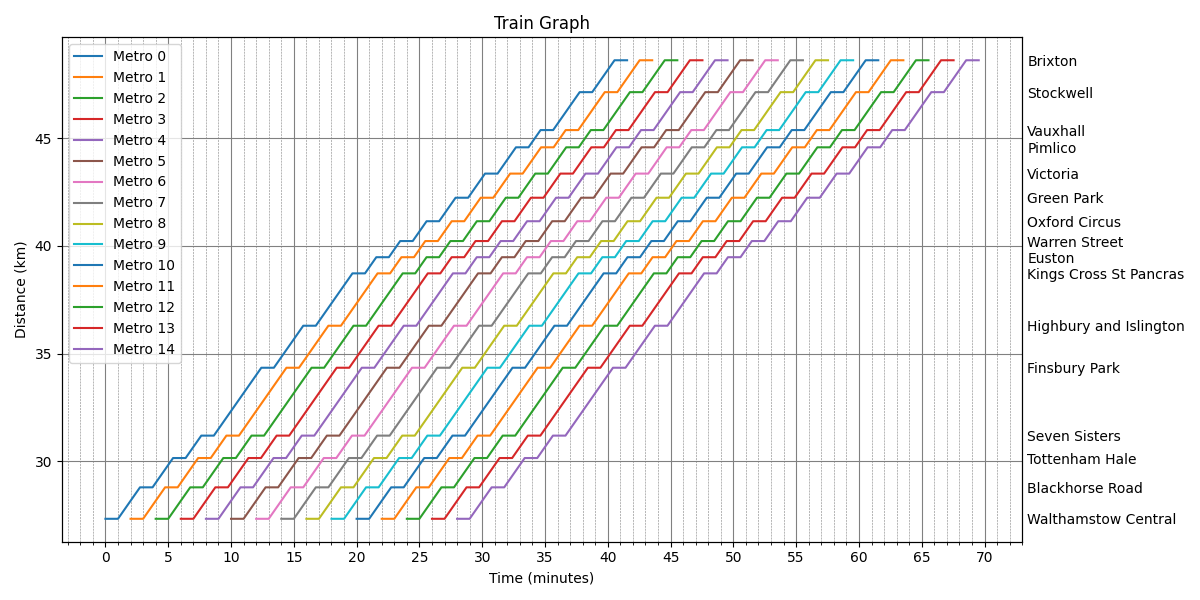

The table this chart was drawn from, first rows:
Train, Time, Distance
Metro 0, 0.0, 27
Metro 0, 0.0, 27
Metro 0, 1.0, 27
Metro 0, 2.75, 29
Metro 0, 3.75, 29
Metro 0, 5.38, 30
Metro 0, 6.38, 30
Metro 0, 7.63, 31
Metro 0, 8.63, 31
Metro 0, 12.41, 34
Metro 0, 13.41, 34
Metro 0, 15.75, 36
Metro 0, 16.75, 36
Metro 0, 19.67, 39
Metro 0, 20.67, 39
Metro 0, 21.57, 39
Metro 0, 22.57, 39
Metro 0, 23.47, 40
Metro 0, 24.47, 40
Metro 0, 25.57, 41
Metro 0, 26.57, 41
Metro 0, 27.88, 42
Metro 0, 28.88, 42
Metro 0, 30.22, 43
Metro 0, 31.22, 43
Metro 0, 32.69, 45
Metro 0, 33.69, 45
Metro 0, 34.65, 45
Metro 0, 35.65, 45
Metro 0, 37.76, 47
Metro 0, 38.76, 47
Metro 0, 40.54, 49
Metro 0, 41.54, 49
Metro 1, 2.0, 27
Metro 1, 2.0, 27
Metro 1, 3.0, 27
Metro 1, 4.75, 29
Metro 1, 5.75, 29
Metro 1, 7.38, 30
Metro 1, 8.38, 30
Metro 1, 9.63, 31
Metro 1, 10.63, 31
Metro 1, 14.41, 34
Metro 1, 15.41, 34
Metro 1, 17.75, 36
Metro 1, 18.75, 36
Metro 1, 21.67, 39
Metro 1, 22.67, 39
Metro 1, 23.57, 39
Metro 1, 24.57, 39
Metro 1, 25.47, 40
Metro 1, 26.47, 40
Metro 1, 27.57, 41
Metro 1, 28.57, 41
Metro 1, 29.88, 42
Metro 1, 30.88, 42
Metro 1, 32.22, 43
Metro 1, 33.22, 43
Metro 1, 34.69, 45
Metro 1, 35.69, 45
... 435 more rows
